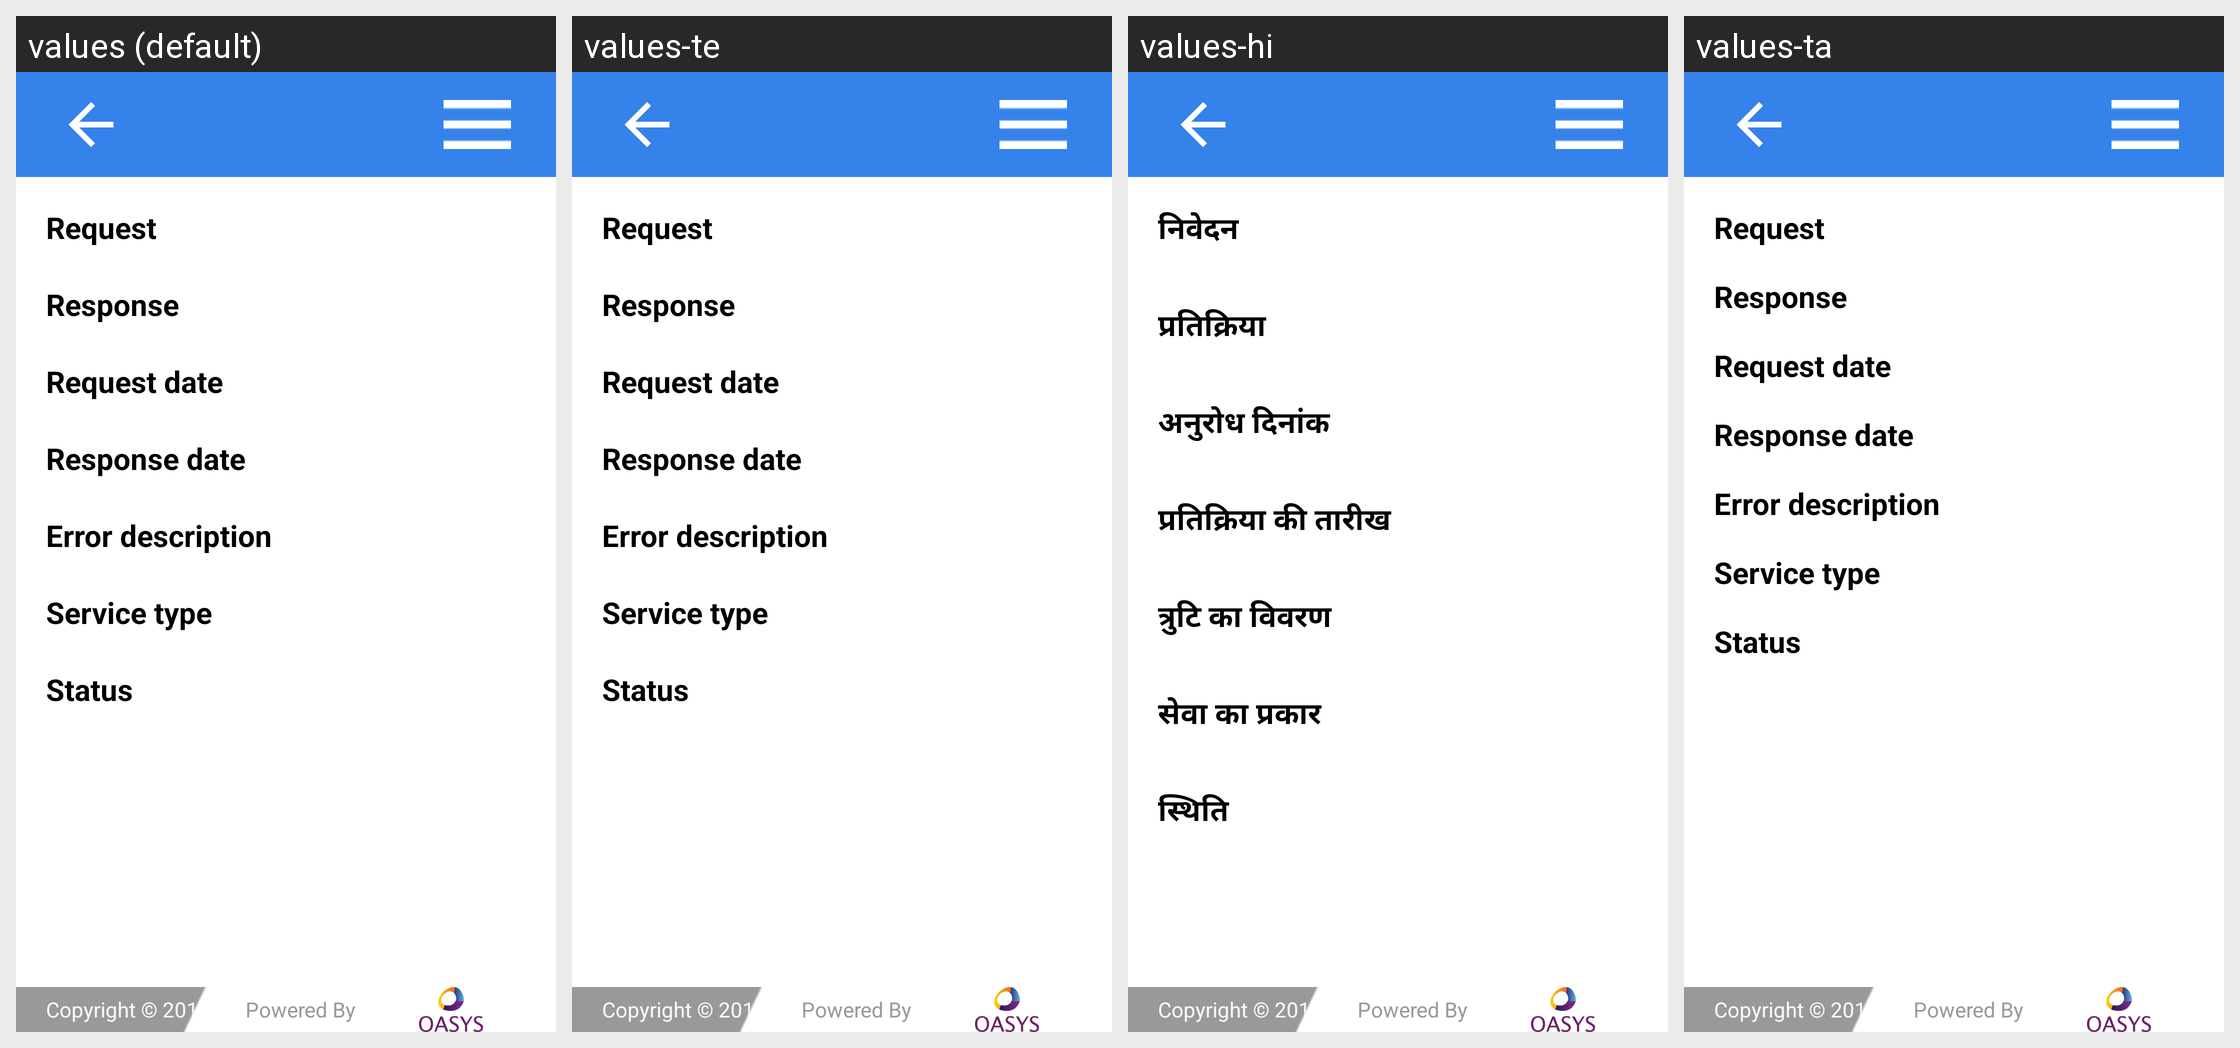

This grid shows one Android layout under several languages. Give, for every string resource on the screen, its name, the default text and each shown locale's text.
Android screen res/layout/activity_service_history_detail.xml rendered under 4 locales, left to right: values (default), values-te, values-hi, values-ta. Device: Nexus 5 (rendered at 1080×1920; each locale shown at half size, 540×960, under a caption strip naming it); theme AppTheme.
Strings drawn on this screen, with the default value and each locale's value (text and hints the layout hard-codes, and strings that could not be matched under every locale, appear in the picture but are not listed):

req_data
  values: Request
  values-te: Request
  values-hi: निवेदन
  values-ta: Request  [not translated; the default value is used]

resp_data
  values: Response
  values-te: Response
  values-hi: प्रतिक्रिया
  values-ta: Response  [not translated; the default value is used]

req_date_time
  values: Request date
  values-te: Request date
  values-hi: अनुरोध दिनांक
  values-ta: Request date  [not translated; the default value is used]

resp_date_time
  values: Response date
  values-te: Response date
  values-hi: प्रतिक्रिया की तारीख
  values-ta: Response date  [not translated; the default value is used]

error_desc
  values: Error description
  values-te: Error description
  values-hi: त्रुटि का विवरण
  values-ta: Error description  [not translated; the default value is used]

service_type
  values: Service type
  values-te: Service type
  values-hi: सेवा का प्रकार
  values-ta: Service type  [not translated; the default value is used]

status
  values: Status
  values-te: Status
  values-hi: स्थिति
  values-ta: Status  [not translated; the default value is used]

loginPageCopyright
  values: Copyright © 2017 TELANGANA PDS
  values-te: Copyright © 2017 TELANGANA PDS
  values-hi: Copyright © 2017 UPPDS
  values-ta: Copyright © 2017 TELANGANA PDS  [not translated; the default value is used]
